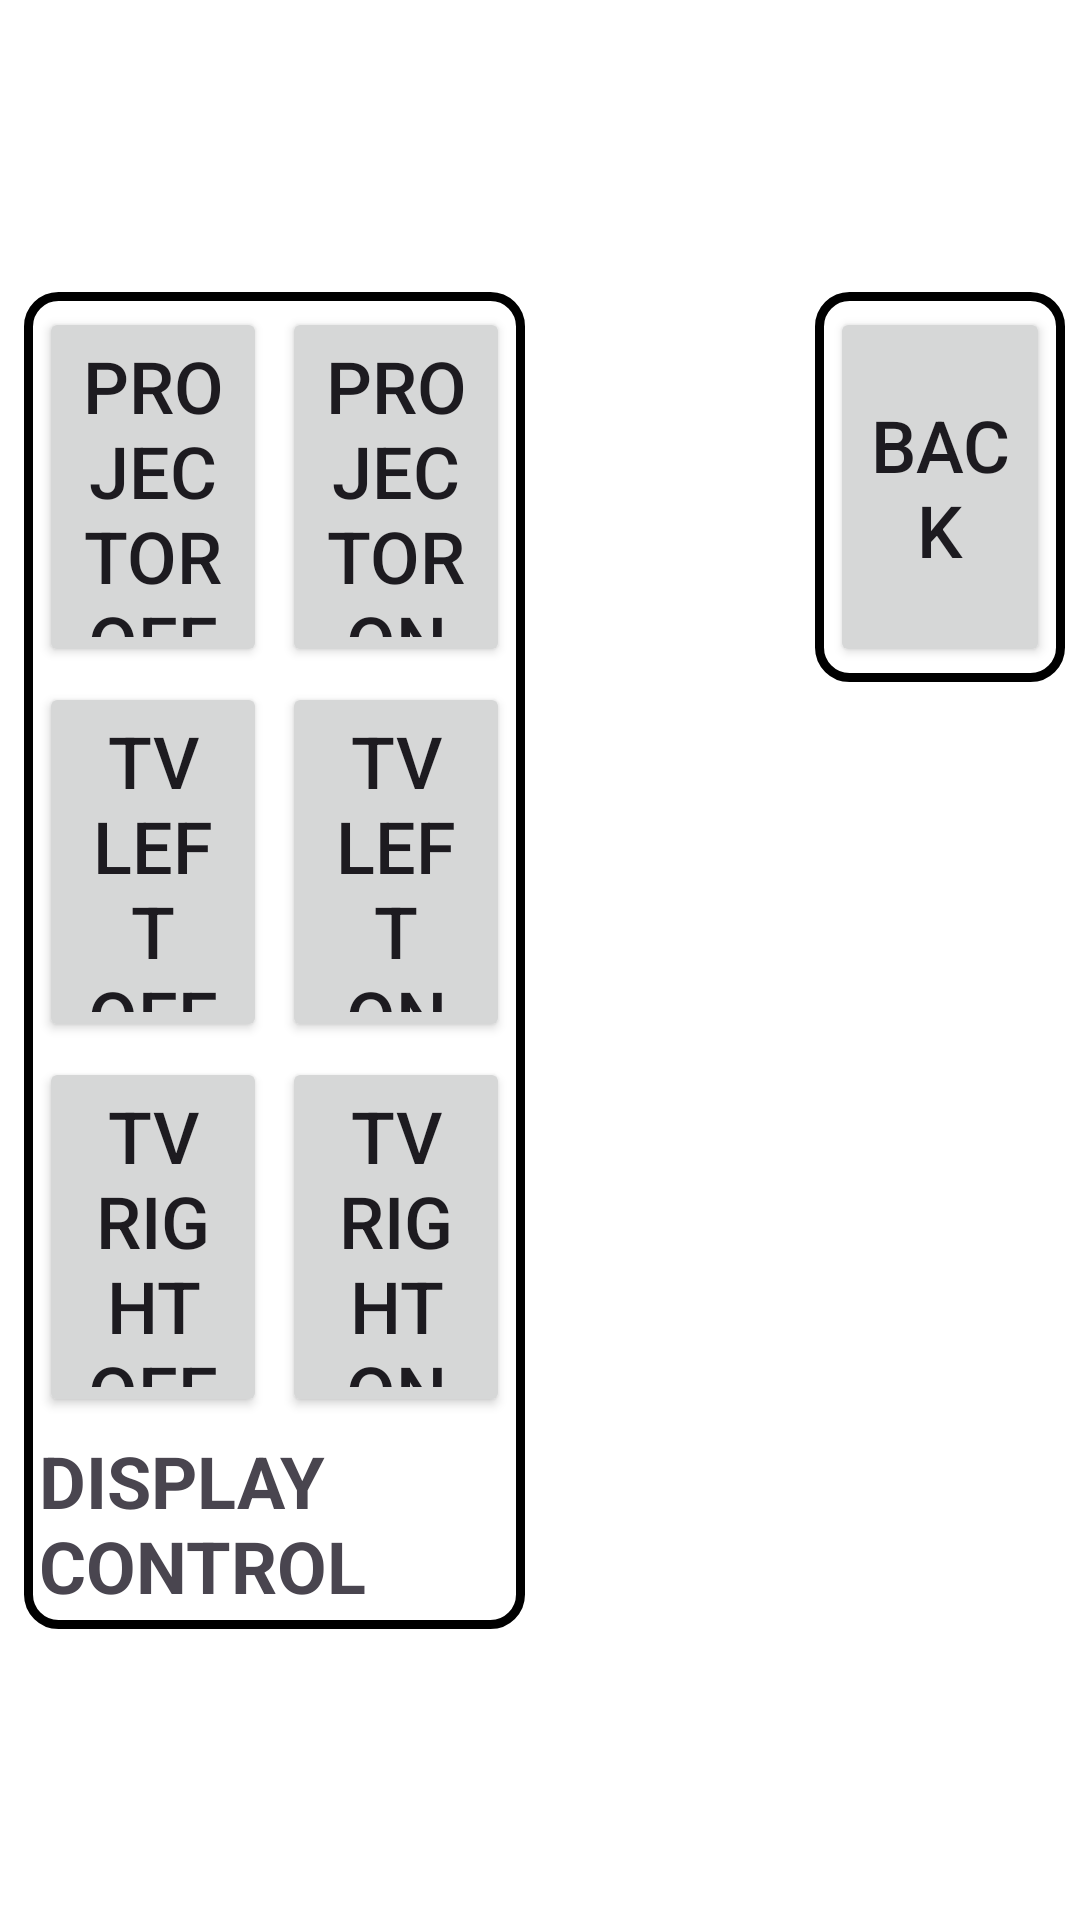

Write the Android layout XML for this screen, with the resource values it uses.
<!-- AndroidManifest.xml: application theme Theme.SchoolSwitchControlApp -->
<!-- res/layout/fragment_advance_control.xml -->
<?xml version="1.0" encoding="utf-8"?>
<androidx.constraintlayout.widget.ConstraintLayout xmlns:android="http://schemas.android.com/apk/res/android"
    xmlns:app="http://schemas.android.com/apk/res-auto"
    xmlns:tools="http://schemas.android.com/tools"
    android:layout_width="match_parent"
    android:layout_height="match_parent"
    tools:context=".fragment.AdvanceControl">

    <LinearLayout
        android:id="@+id/display_control"
        android:layout_width="0dp"
        android:layout_height="wrap_content"
        android:layout_margin="8dp"
        android:background="@drawable/panel_border"
        android:orientation="vertical"
        android:padding="5dp"
        app:layout_constraintBottom_toBottomOf="parent"
        app:layout_constraintEnd_toStartOf="@+id/screen_control_panel"
        app:layout_constraintHorizontal_weight="2"
        app:layout_constraintStart_toStartOf="parent"
        app:layout_constraintTop_toTopOf="parent">

        <LinearLayout
            android:layout_width="match_parent"
            android:layout_height="wrap_content"
            android:orientation="horizontal">

            <Button
                android:id="@+id/btnProjectorOff"
                style="@style/custom_button"
                android:layout_width="0dp"
                android:layout_height="120dp"
                android:layout_weight="1"
                android:text="@string/projector_off"
                android:textAllCaps="true"
                android:textSize="24sp" />

            <Button
                android:id="@+id/btnProjectorOn"
                style="@style/custom_button"
                android:layout_width="0dp"
                android:layout_height="120dp"
                android:layout_marginStart="5dp"
                android:layout_weight="1"
                android:text="@string/projector_on"
                android:textAllCaps="true"
                android:textSize="24sp" />
        </LinearLayout>

        <LinearLayout
            android:layout_width="match_parent"
            android:layout_height="wrap_content"
            android:layout_marginTop="5dp"
            android:orientation="horizontal">

            <Button
                android:id="@+id/btnWireless1"
                style="@style/custom_button"
                android:layout_width="0dp"
                android:layout_height="120dp"
                android:layout_weight="1"
                android:text="@string/tv_left_off"
                android:textAllCaps="true"
                android:textSize="24sp" />

            <Button
                android:id="@+id/btnTVLeft"
                style="@style/custom_button"
                android:layout_width="0dp"
                android:layout_height="120dp"
                android:layout_marginStart="5dp"
                android:layout_weight="1"
                android:text="@string/tv_left_on"
                android:textAllCaps="true"
                android:textSize="24sp" />
        </LinearLayout>

        <LinearLayout
            android:layout_width="match_parent"
            android:layout_height="wrap_content"
            android:layout_marginTop="5dp"
            android:orientation="horizontal">

            <Button
                android:id="@+id/btnTVRightOff"
                style="@style/custom_button"
                android:layout_width="0dp"
                android:layout_height="120dp"
                android:layout_weight="1"
                android:text="@string/tv_right_off"
                android:textAllCaps="true"
                android:textSize="24sp" />

            <Button
                android:id="@+id/btnTVRightOn"
                style="@style/custom_button"
                android:layout_width="0dp"
                android:layout_height="120dp"
                android:layout_marginStart="5dp"
                android:layout_weight="1"
                android:text="@string/tv_right_on"
                android:textAllCaps="true"
                android:textSize="24sp" />
        </LinearLayout>

        <TextView
            android:id="@+id/lblDisplayControl"
            android:layout_width="wrap_content"
            android:layout_height="wrap_content"
            android:layout_gravity="center_horizontal"
            android:layout_marginTop="5dp"
            android:text="@string/display_control"
            android:textAllCaps="true"
            android:textSize="24sp"
            android:textStyle="bold" />
    </LinearLayout>

    <LinearLayout
        android:id="@+id/screen_control_panel"
        android:layout_width="0dp"
        android:layout_height="wrap_content"
        android:background="@drawable/panel_border"
        android:orientation="vertical"
        android:padding="2dp"
        android:layout_marginHorizontal="0dp"
        app:layout_constraintEnd_toStartOf="@+id/menu_panel"
        app:layout_constraintHorizontal_weight="1"
        app:layout_constraintStart_toEndOf="@id/display_control"
        app:layout_constraintTop_toTopOf="@id/display_control"
        android:visibility="invisible">

        <Button
            android:id="@+id/btnScreenUp"
            style="@style/custom_button"
            android:layout_width="match_parent"
            android:layout_height="120dp"
            android:text="@string/screen_up"
            android:textAllCaps="true"
            android:textSize="24sp" />

        <Button
            android:id="@+id/btnScreenDown"
            style="@style/custom_button"
            android:layout_width="match_parent"
            android:layout_height="120dp"
            android:layout_marginTop="5dp"
            android:text="@string/screen_down"
            android:textAllCaps="true"
            android:textSize="24sp" />



        <TextView
            android:id="@+id/lblScreenControl"
            android:layout_width="wrap_content"
            android:layout_height="wrap_content"
            android:layout_gravity="center_horizontal"
            android:layout_marginTop="5dp"
            android:text="@string/screen_control"
            android:textAllCaps="true"
            android:textSize="24sp"
            android:textStyle="bold" />
    </LinearLayout>

    <LinearLayout
        android:id="@+id/menu_panel"
        android:layout_width="0dp"
        android:layout_height="wrap_content"
        android:background="@drawable/panel_border"
        android:orientation="vertical"
        android:padding="5dp"
        android:layout_marginHorizontal="5dp"
        app:layout_constraintEnd_toEndOf="parent"
        app:layout_constraintHorizontal_weight="1"
        app:layout_constraintStart_toEndOf="@id/screen_control_panel"
        app:layout_constraintTop_toTopOf="@id/screen_control_panel">

        <Button
            android:id="@+id/btnBack"
            style="@style/custom_button"
            android:layout_width="match_parent"
            android:layout_height="120dp"
            android:text="@string/back"
            android:textAllCaps="true"
            android:textSize="24sp" />

    </LinearLayout>

    <LinearLayout
        android:layout_width="wrap_content"
        android:layout_height="wrap_content"
        app:layout_constraintStart_toStartOf="@+id/display_control"
        app:layout_constraintTop_toBottomOf="@+id/display_control"
        android:layout_marginTop="12dp"
        android:layout_marginStart="8dp"
        android:orientation="horizontal"
        android:visibility="invisible"
        >
        <TextView android:id="@+id/txtProjectorStatus"
            android:layout_width="wrap_content"
            android:layout_height="wrap_content"
            android:layout_marginEnd="24dp"
            android:text="Projector Status: Not Connected" />

        <TextView android:id="@+id/txtTV1Status"
            android:layout_width="wrap_content"
            android:layout_height="wrap_content"
            android:layout_marginEnd="24dp"
            android:text="TV 1 Status: Not Connected" />

        <TextView android:id="@+id/txtTV2Status"
            android:layout_width="wrap_content"
            android:layout_height="wrap_content"
            android:layout_marginEnd="24dp"
            android:text="TV 2 Status: Not Connected" />

        <TextView android:id="@+id/txtMotorizeStatus"
            android:layout_width="wrap_content"
            android:layout_height="wrap_content"
            android:text="Motorize Screen Status: Not Connected" />
    </LinearLayout>
</androidx.constraintlayout.widget.ConstraintLayout>
<!-- resources referenced by this layout -->
<resources>
  <!-- drawable panel_border (drawable) -->
  <?xml version="1.0" encoding="utf-8"?>
  <shape xmlns:android="http://schemas.android.com/apk/res/android">
      <stroke
          android:width="3dp"
          android:color="@color/black" />
      <padding
          android:left="10dp"
          android:top="5dp"
          android:right="10dp"
          android:bottom="5dp" />
      <corners android:radius="10dp" />
  </shape>
  <string name="back">back</string>
  <string name="display_control">display control</string>
  <string name="projector_off">projector off</string>
  <string name="projector_on">projector on</string>
  <string name="screen_control">screen control</string>
  <string name="screen_down">screen down</string>
  <string name="screen_up">screen up</string>
  <string name="tv_left_off">tv left off</string>
  <string name="tv_left_on">tv left on</string>
  <string name="tv_right_off">tv right off</string>
  <string name="tv_right_on">tv right on</string>
  <style name="custom_button">
          <item name="cornerRadius">10dp</item>
      </style>
  <style name="Theme.SchoolSwitchControlApp" parent="Base.Theme.SchoolSwitchControlApp" />
  <style name="Base.Theme.SchoolSwitchControlApp" parent="Theme.Material3.DayNight.NoActionBar">
          
          <item name="android:windowBackground">@color/white</item>
          <item name="android:statusBarColor">@color/white</item>
          <item name="android:windowLightStatusBar">true</item>
      </style>
  <!-- not gathered from this repository: default colours our renderer supplied (Android Studio template values) -->
  <color name="black">#FF000000</color>
  <color name="white">#FFFFFFFF</color>
</resources>
